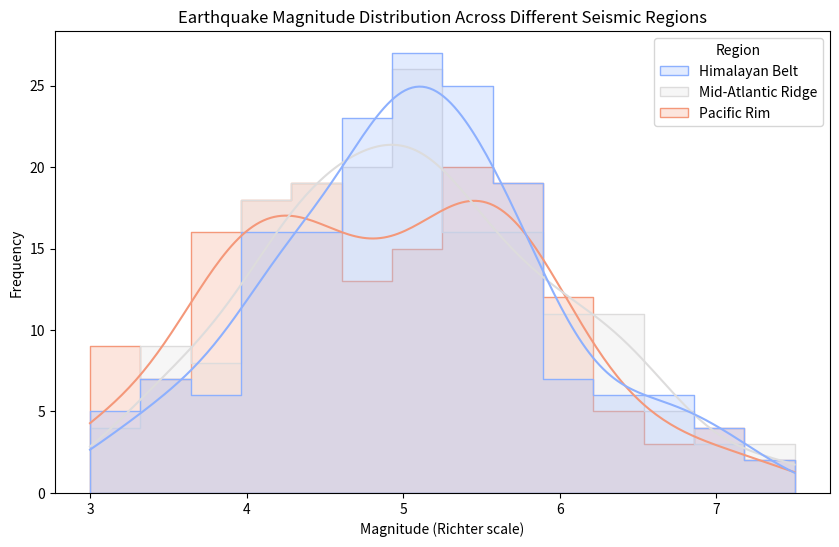

Here is the Python script that generated this plot:
import seaborn as sns
import matplotlib.pyplot as plt
import pandas as pd
import numpy as np

# Generate synthetic earthquake magnitude data
np.random.seed(42)
magnitude = np.random.normal(loc=5.0, scale=1.0, size=500)
magnitude = np.clip(magnitude, 3.0, 7.5)  # Magnitudes between 3 and 7.5
region = np.random.choice(['Pacific Rim', 'Himalayan Belt', 'Mid-Atlantic Ridge'], size=500)

# Create DataFrame
data = pd.DataFrame({'Magnitude': magnitude, 'Region': region})

# Seaborn plot
plt.figure(figsize=(10, 6))
sns.histplot(data, x='Magnitude', hue='Region', element='step', kde=True, palette='coolwarm')
plt.title('Earthquake Magnitude Distribution Across Different Seismic Regions')
plt.xlabel('Magnitude (Richter scale)')
plt.ylabel('Frequency')
plt.show()

